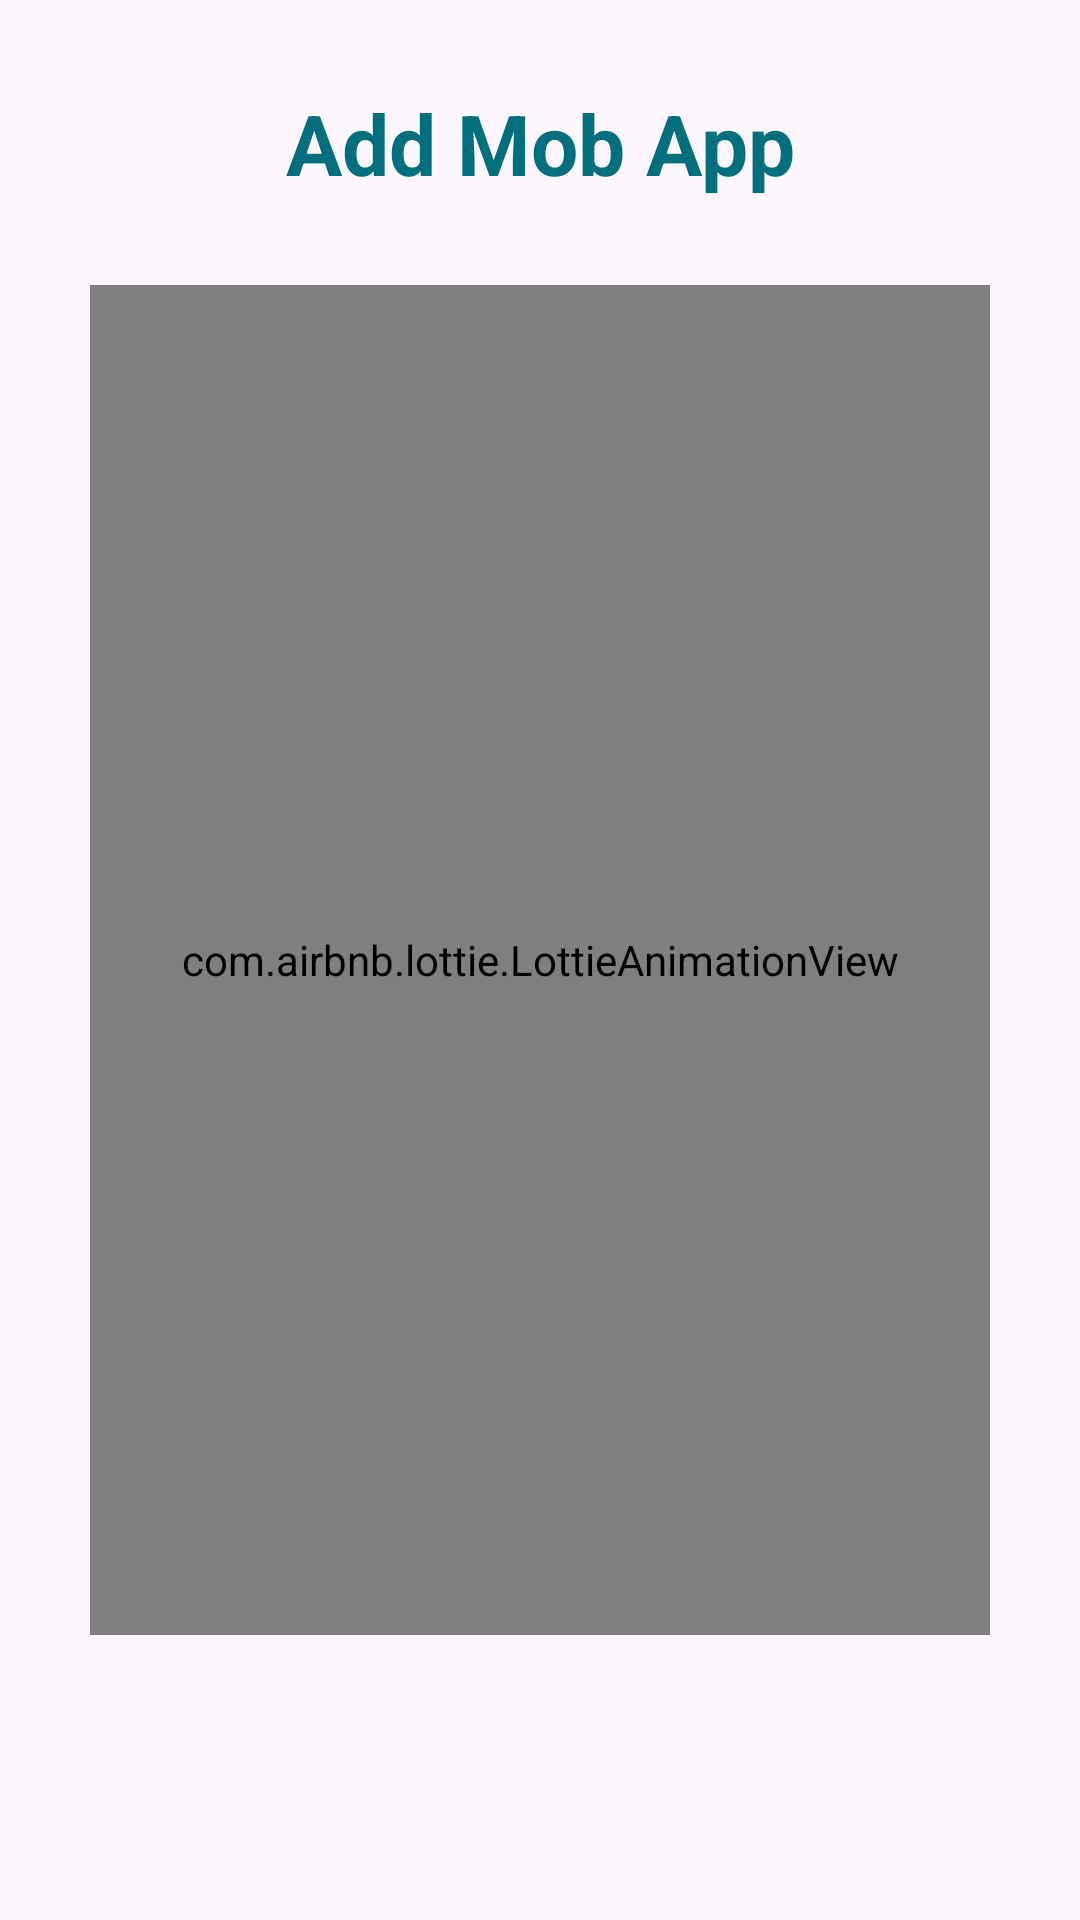

Produce the Android XML layout that renders to this screen, including the resource entries it uses.
<!-- AndroidManifest.xml: application theme Theme.AdsMobApp -->
<!-- res/layout/activity_splash_screen.xml -->
<?xml version="1.0" encoding="utf-8"?>
<androidx.constraintlayout.widget.ConstraintLayout xmlns:android="http://schemas.android.com/apk/res/android"
    xmlns:app="http://schemas.android.com/apk/res-auto"
    xmlns:tools="http://schemas.android.com/tools"
    android:id="@+id/main"
    android:layout_width="match_parent"
    android:layout_height="match_parent"
    tools:context=".MainActivity">

    <TextView
        android:layout_width="wrap_content"
        android:layout_height="wrap_content"
        android:text="Add Mob App"
        android:textColor="#016F7D"
        android:textSize="28dp"
        android:textStyle="bold"
        app:layout_constraintBottom_toTopOf="@+id/lottieAnimationView"
        app:layout_constraintEnd_toEndOf="parent"
        app:layout_constraintStart_toStartOf="parent"
        app:layout_constraintTop_toTopOf="parent" />

    <com.airbnb.lottie.LottieAnimationView
        android:id="@+id/lottieAnimationView"
        android:layout_width="300dp"
        android:layout_height="450dp"
        app:layout_constraintBottom_toBottomOf="parent"
        app:layout_constraintEnd_toEndOf="parent"
        app:layout_constraintStart_toStartOf="parent"
        app:layout_constraintTop_toTopOf="parent"
        app:lottie_rawRes="@raw/lottie"
        app:lottie_autoPlay="true"
        app:lottie_loop="true"/>
</androidx.constraintlayout.widget.ConstraintLayout>
<!-- resources referenced by this layout -->
<resources>
  <style name="Theme.AdsMobApp" parent="Base.Theme.AdsMobApp" />
  <style name="Base.Theme.AdsMobApp" parent="Theme.Material3.DayNight.NoActionBar">
          
          
      </style>
</resources>
